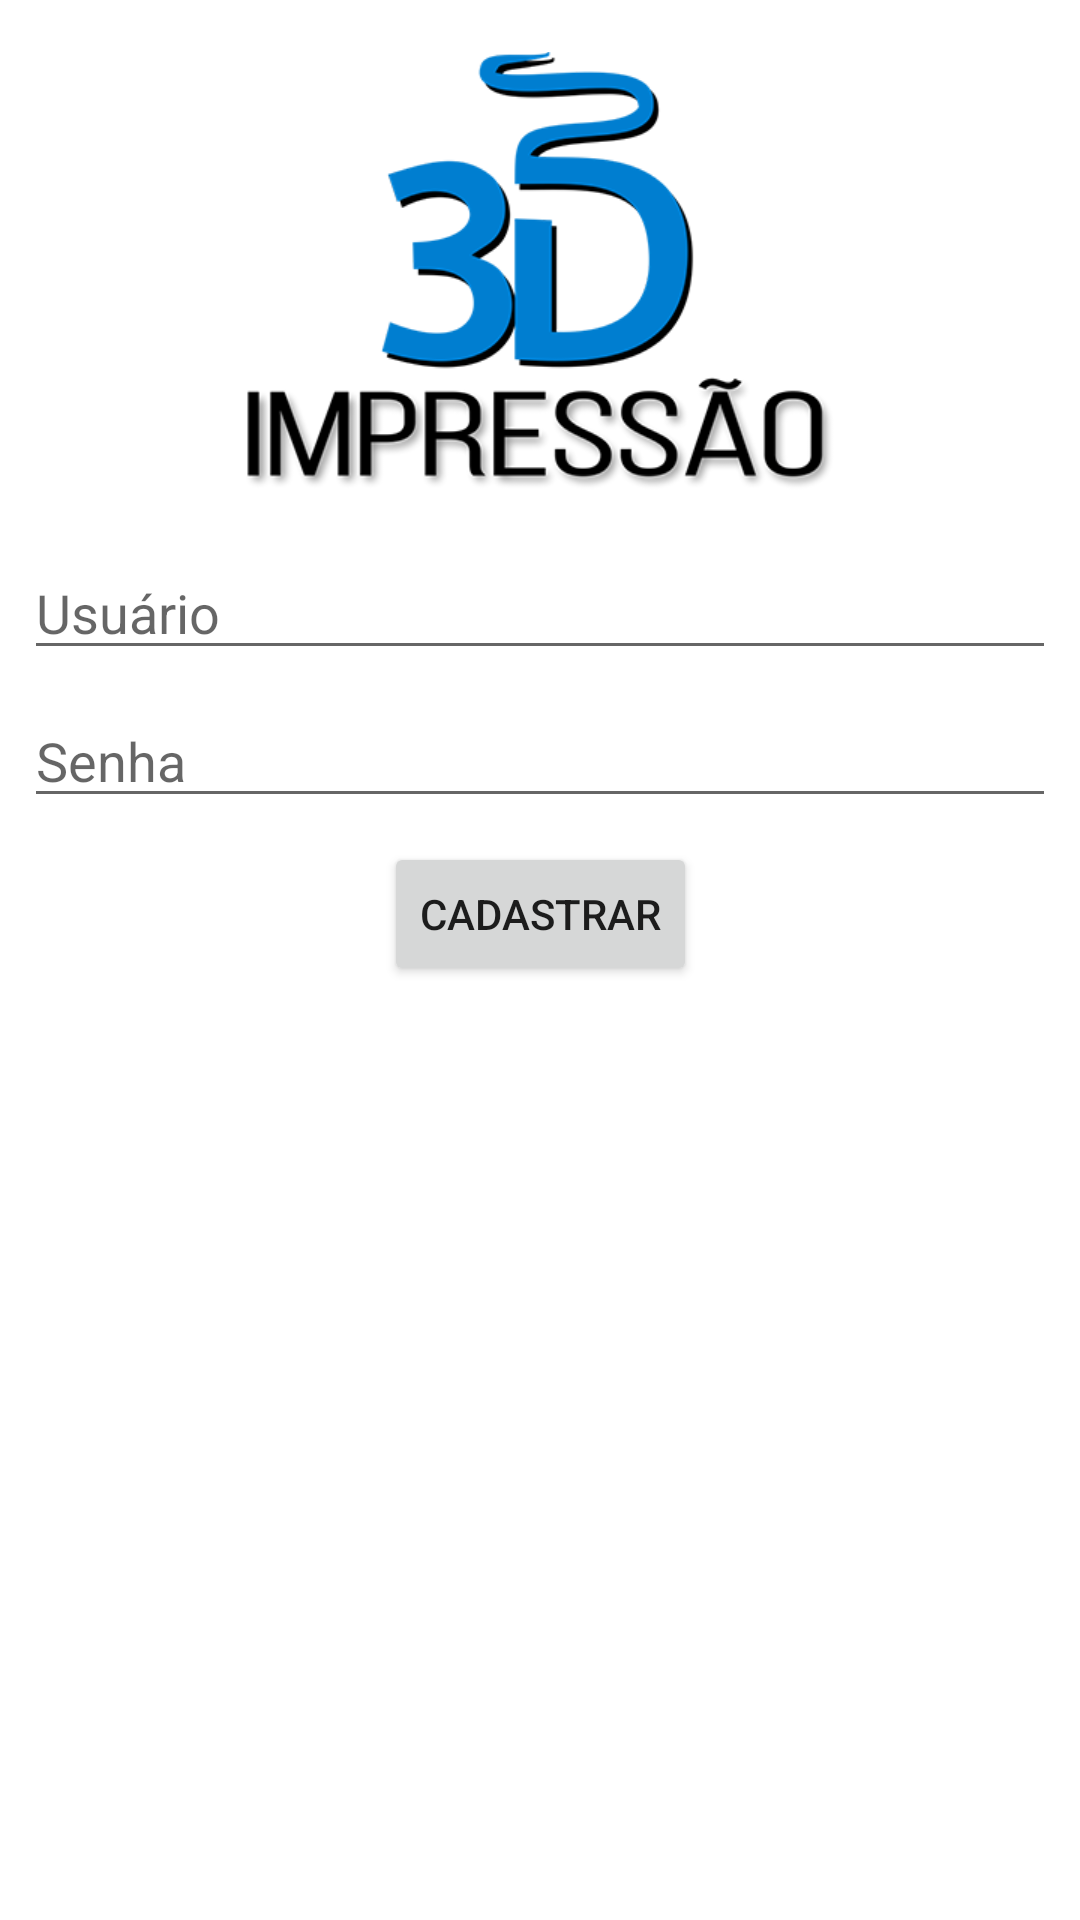

This screen was rendered from an Android layout file. Write that file and the resources it references.
<!-- AndroidManifest.xml: application theme Theme.Impressao3D -->
<!-- res/layout/activity_cadastro.xml -->
<?xml version="1.0" encoding="utf-8"?>
<androidx.constraintlayout.widget.ConstraintLayout xmlns:android="http://schemas.android.com/apk/res/android"
    xmlns:app="http://schemas.android.com/apk/res-auto"
    xmlns:tools="http://schemas.android.com/tools"
    android:layout_width="match_parent"
    android:layout_height="match_parent"
    tools:context=".CadastroActivity">

    <EditText
        android:id="@+id/editTextUsuario"
        android:layout_width="0dp"
        android:layout_height="wrap_content"
        android:layout_marginStart="8dp"
        android:layout_marginTop="16dp"
        android:layout_marginEnd="8dp"
        android:ems="10"
        android:hint="Usuário"
        android:inputType="textPersonName"
        app:layout_constraintEnd_toEndOf="parent"
        app:layout_constraintStart_toStartOf="parent"
        app:layout_constraintTop_toBottomOf="@+id/imageView2"
        tools:ignore="DuplicateClickableBoundsCheck" />

    <EditText
        android:id="@+id/editTextSenha"
        android:layout_width="0dp"
        android:layout_height="wrap_content"
        android:layout_marginStart="8dp"
        android:layout_marginLeft="8dp"
        android:layout_marginTop="8dp"
        android:layout_marginEnd="8dp"
        android:layout_marginRight="8dp"
        android:ems="10"
        android:hint="Senha"
        android:inputType="textPassword"
        app:layout_constraintEnd_toEndOf="parent"
        app:layout_constraintHorizontal_bias="1.0"
        app:layout_constraintStart_toStartOf="parent"
        app:layout_constraintTop_toBottomOf="@+id/editTextUsuario" />

    <ImageView
        android:id="@+id/imageView2"
        android:layout_width="200dp"
        android:layout_height="150dp"
        android:layout_marginTop="16dp"
        app:layout_constraintEnd_toEndOf="parent"
        app:layout_constraintStart_toStartOf="parent"
        app:layout_constraintTop_toTopOf="parent"
        app:srcCompat="@drawable/logo_impressao3d_400px" />

    <Button
        android:id="@+id/buttonCadastrarUsuario"
        android:layout_width="wrap_content"
        android:layout_height="wrap_content"
        android:layout_marginTop="8dp"
        android:text="CADASTRAR"
        app:layout_constraintEnd_toEndOf="parent"
        app:layout_constraintStart_toStartOf="parent"
        app:layout_constraintTop_toBottomOf="@+id/editTextSenha" />

</androidx.constraintlayout.widget.ConstraintLayout>
<!-- resources referenced by this layout -->
<resources>
  <!-- drawable logo_impressao3d_400px: png bitmap (drawable, 41892 bytes) -->
  <style name="Theme.Impressao3D" parent="Theme.MaterialComponents.DayNight.DarkActionBar">
          
          <item name="colorPrimary">@color/colorPrimary</item>
          <item name="colorPrimaryDark">@color/colorPrimaryDark</item>
          <item name="colorAccent">@color/colorAccent</item>
  
  
  
  
  
  
  
          
          <item name="android:statusBarColor" tools:targetApi="l">?attr/colorPrimaryVariant</item>
          
      </style>
  <!-- not gathered from this repository: default colours our renderer supplied (Android Studio template values) -->
  <color name="colorPrimary">#FF6200EE</color>
  <color name="colorPrimaryDark">#FF3700B3</color>
  <color name="colorAccent">#FF03DAC5</color>
</resources>
